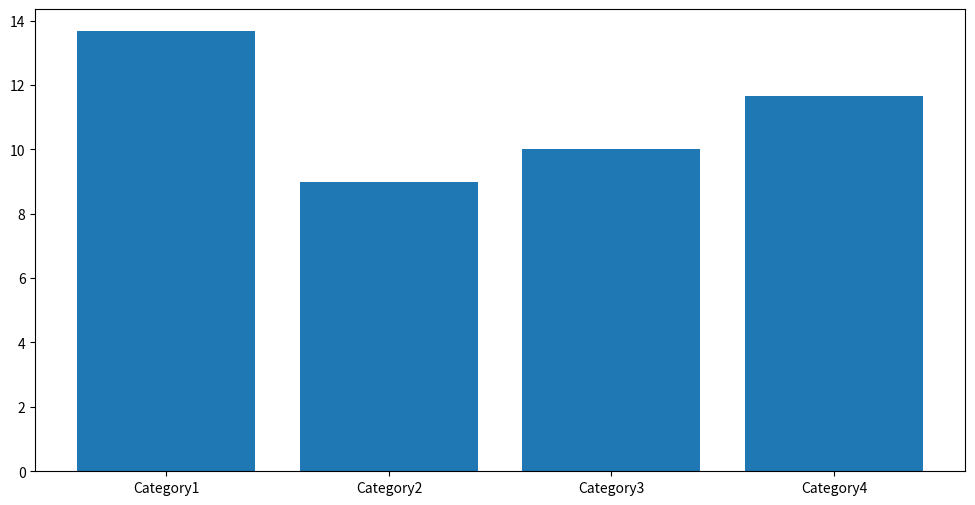
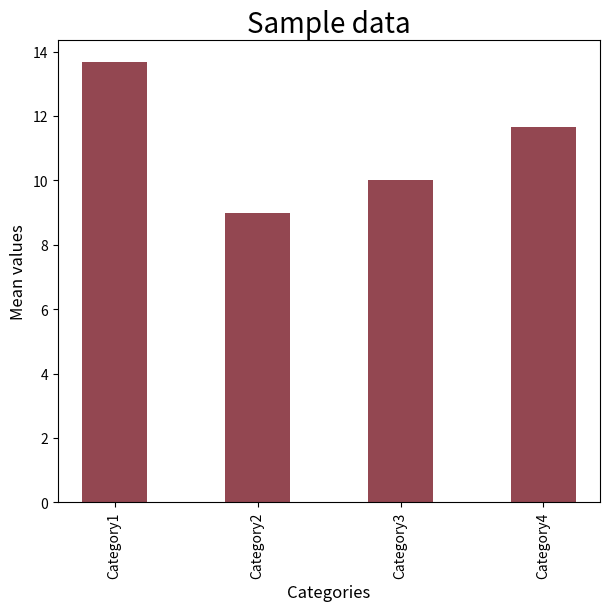

The matplotlib source for these figures, in order: (Note: this script raises an exception after producing the figures.)
import pandas as pd


data = [ [12,5,6,12] , 
[14,11,17,20] , 
[15,6,8,19] , 
[8,3,21,5] , 
[10,9,14,7] , 
[14,7,8,9] , 
[6,9,10,14] , 
[5,8,9,12] , 
[19,4,6,14] , 
[11,12,12,15] ] 

df = pd.DataFrame(data, columns = ['A', 'B' , 'C' , 'D'] ) 

df['class'] = [ 'Category1' , 'Category1' , 'Category1' , 'Category2' , 'Category2' ,  'Category3' , 'Category3' , 'Category4' , 'Category4' , 'Category4'  ]

table = df.groupby( 'class' ).mean()
x1 = list( table['A'].keys() ) 
y1 = list( table['A'].values ) 


df['year'] = ( 2000 , 2001, 2002, 2003, 2004, 2005, 2006, 2007, 2008, 2009 )

x2 = list( df['year'] )
y2 = list( df['D'] )


x3 = list( df['C'] )
y3 = list( df['D'] )

import matplotlib.pyplot as plt


fig = plt.figure()
ax = plt.axes()

%matplotlib inline

import matplotlib.pyplot as plt
import pandas as pd


fig = plt.figure( figsize=(12,6) )
ax = plt.axes()

ax.bar( x1 , y1 )

plt.show()


%matplotlib inline

import matplotlib.pyplot as plt
import pandas as pd


fig = plt.figure( figsize=( 7 ,6 ) )
ax = plt.axes()


bar_width = 0.45
opacity = 0.8

ax.bar( x1 , y1 , width = bar_width, alpha = opacity , color = '#781926')

plt.xticks(rotation= 90)

ax.set_xlabel('Categories' , fontsize= 12)
ax.set_ylabel('Mean values' , fontsize = 12 )
ax.set_title( 'Sample data' , fontsize=20 )


plt.show()

%matplotlib inline

import matplotlib.pyplot as plt


plt.style.use('seaborn-pastel')

fig = plt.figure( figsize = ( 12, 4))
ax = plt.axes()

ax.plot( x2 , y2 , color = '#930d08' , linestyle = 'solid')

ax.set_xlabel('Years')
ax.set_ylabel('Variable D')


ax.set_xlim( min(x2) , max(x2) )

ax.set_title( 'Sample data')

plt.show()

plt.style.use('seaborn-whitegrid')
plt.style.use('fivethirtyeight')
plt.style.use('seaborn-pastel')
plt.style.use('seaborn-whitegrid')
plt.style.use('ggplot')
plt.style.use('grayscale')

## To see all the stylesheets that are 
## available, use the following:

# print( plt.style.available )

linestyle='solid'
linestyle='dashed'
linestyle='dashdot'
linestyle='dotted'

import matplotlib.pyplot as plt

plt.style.use('seaborn-whitegrid')


fig = plt.figure( figsize = ( 6,6 ))
ax = plt.axes()


ax.scatter( x3 , y3 , alpha=0.8,  s=80)

ax.set_xlabel('Variable C' , fontsize = 16 )
ax.set_ylabel('Variable D' , fontsize = 16 )



plt.show()



colours = []
legendDict = dict()

for index , column in df.iterrows():

    if column["class"] == 'Category1':
        colours.append( '#a88732' )
        legendDict[ colours[index] ] = column["class"]
    elif column["class"] == 'Category2':
        colours.append( '#265c28' )
        legendDict[ colours[index] ] = column["class"]
    elif column["class"] == 'Category2':
        colours.append( '#a0061a' )
        legendDict[ colours[index] ] = column["class"]
    else:
        colours.append( '#431670' )
        legendDict[ colours[index] ] = column["class"]
        

        
        
        

import matplotlib.pyplot as plt

plt.style.use('seaborn-whitegrid')


fig = plt.figure( figsize = ( 8,8 ))
ax = plt.axes()


ax.scatter( x3 , y3 , c = colours , alpha=0.8,  s=80)

ax.set_xlabel('Variable C' , fontsize = 16 )
ax.set_ylabel('Variable D' , fontsize = 16 )


    

plt.title('Matplotlib scatter plot')


for item in legendDict:
    plt.scatter( [], [], c = item , label = legendDict[item] )

plt.legend(loc=2 , frameon=True ,  prop={'size': 14} )



plt.show()